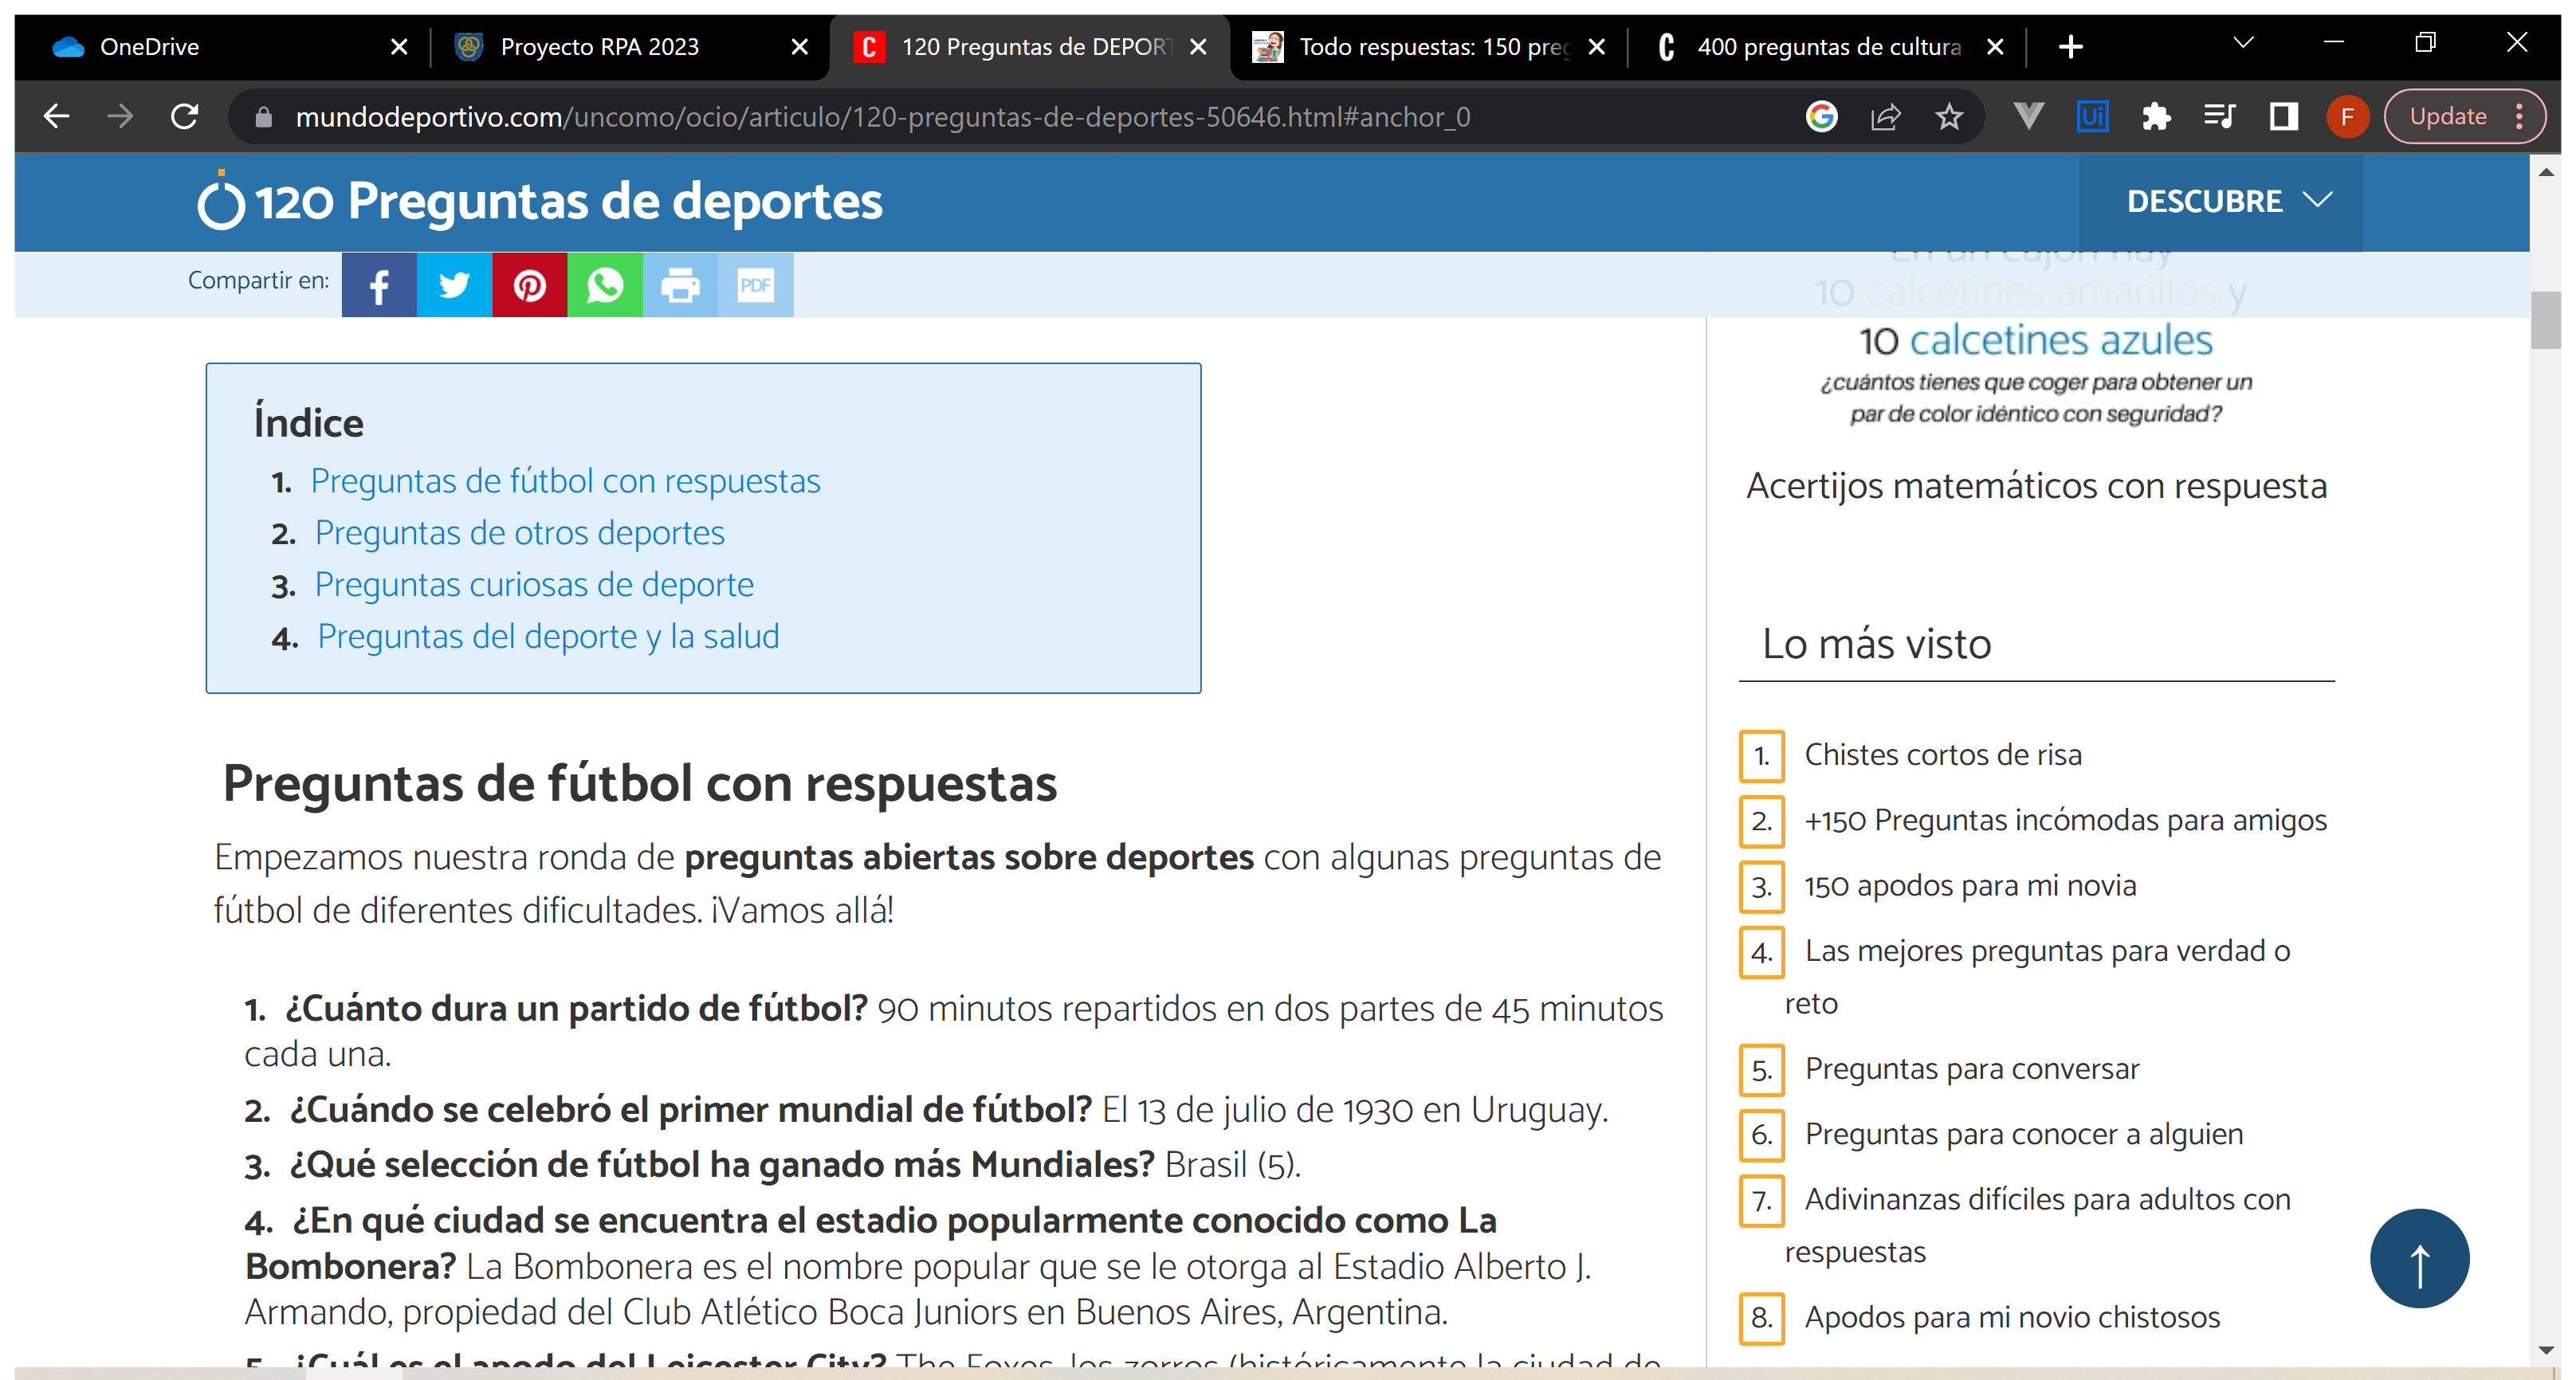
Workflow: PreguntasFutbol

Step 1: Use Browser Chrome: 120 Preguntas de DEPORTES - ¡Con respuestas! in window '120 Preguntas de DEPORTES - ¡Con respuestas!' (chrome.exe)

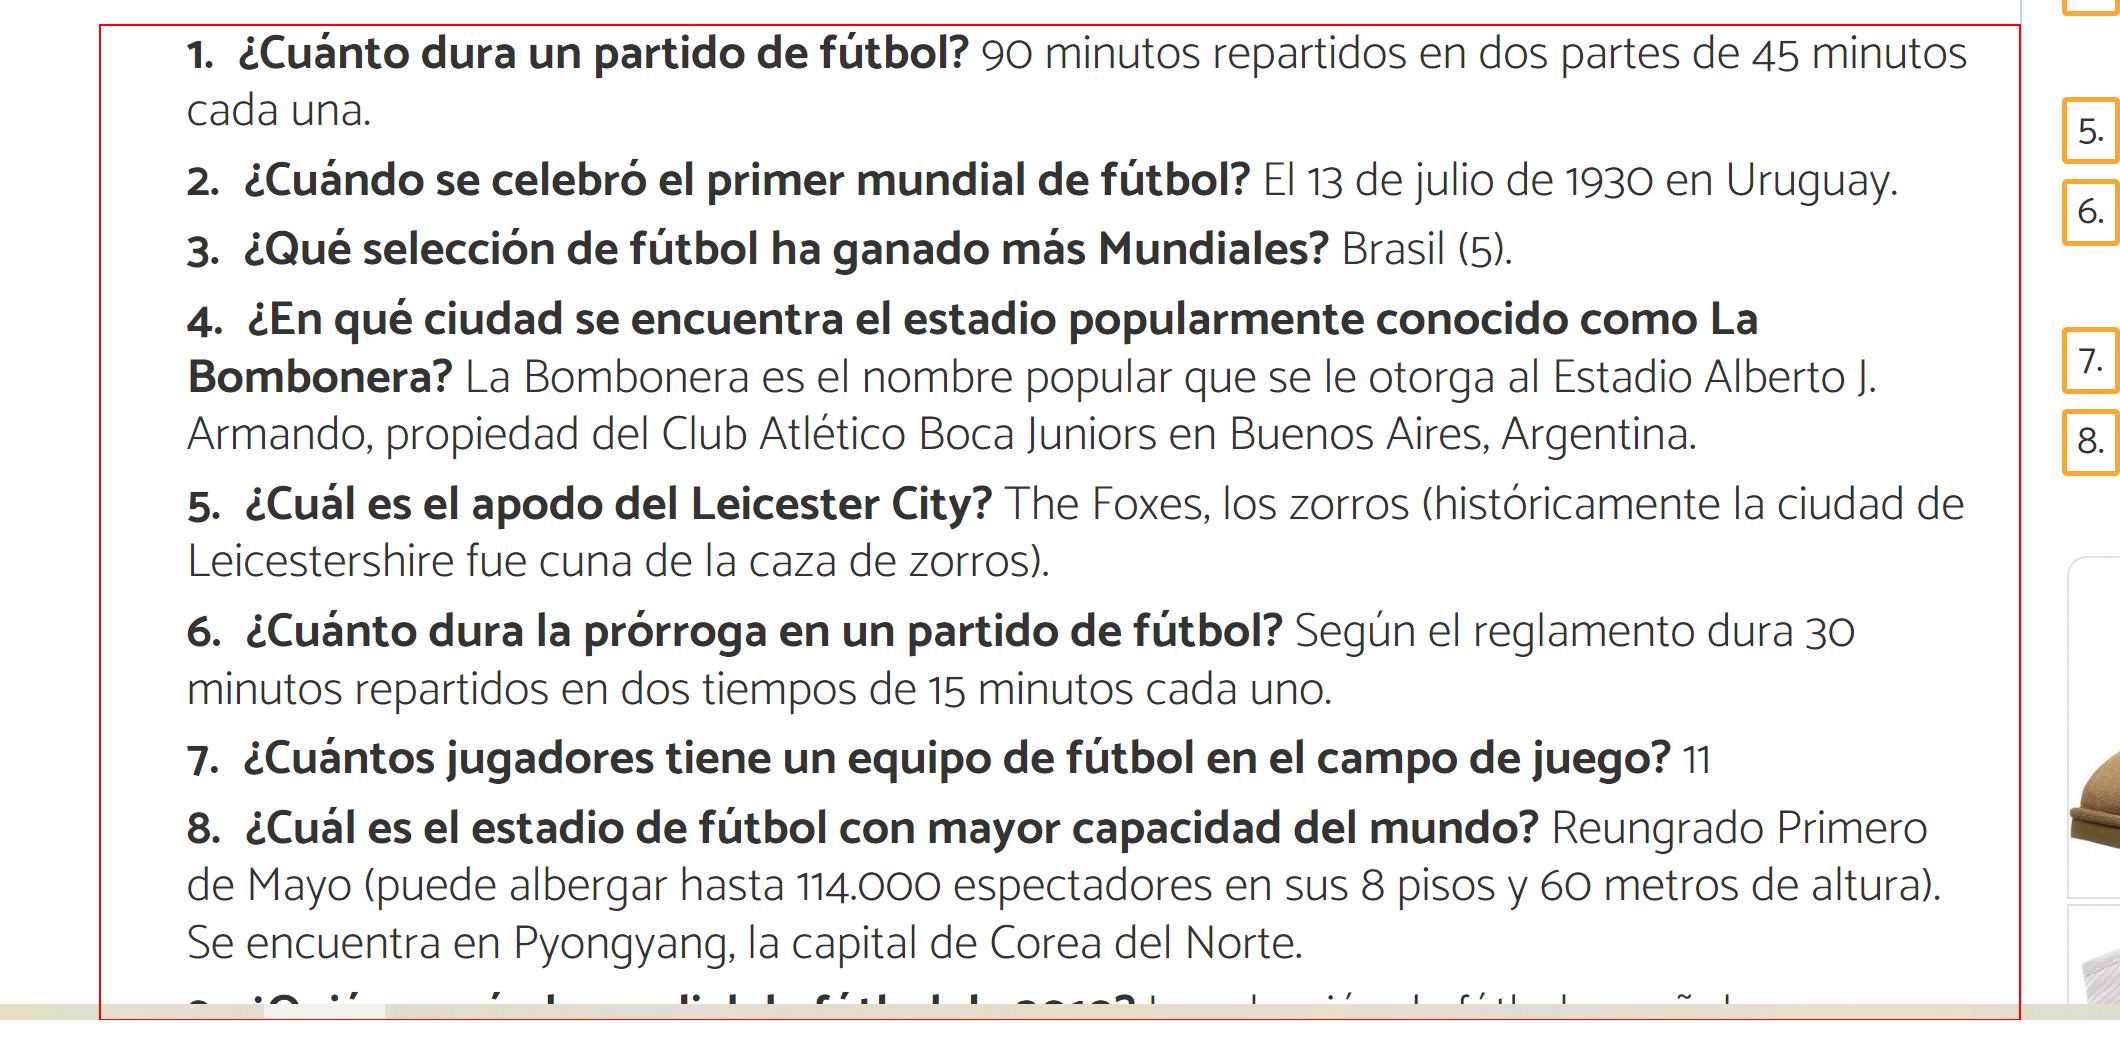
Step 2: find the ol